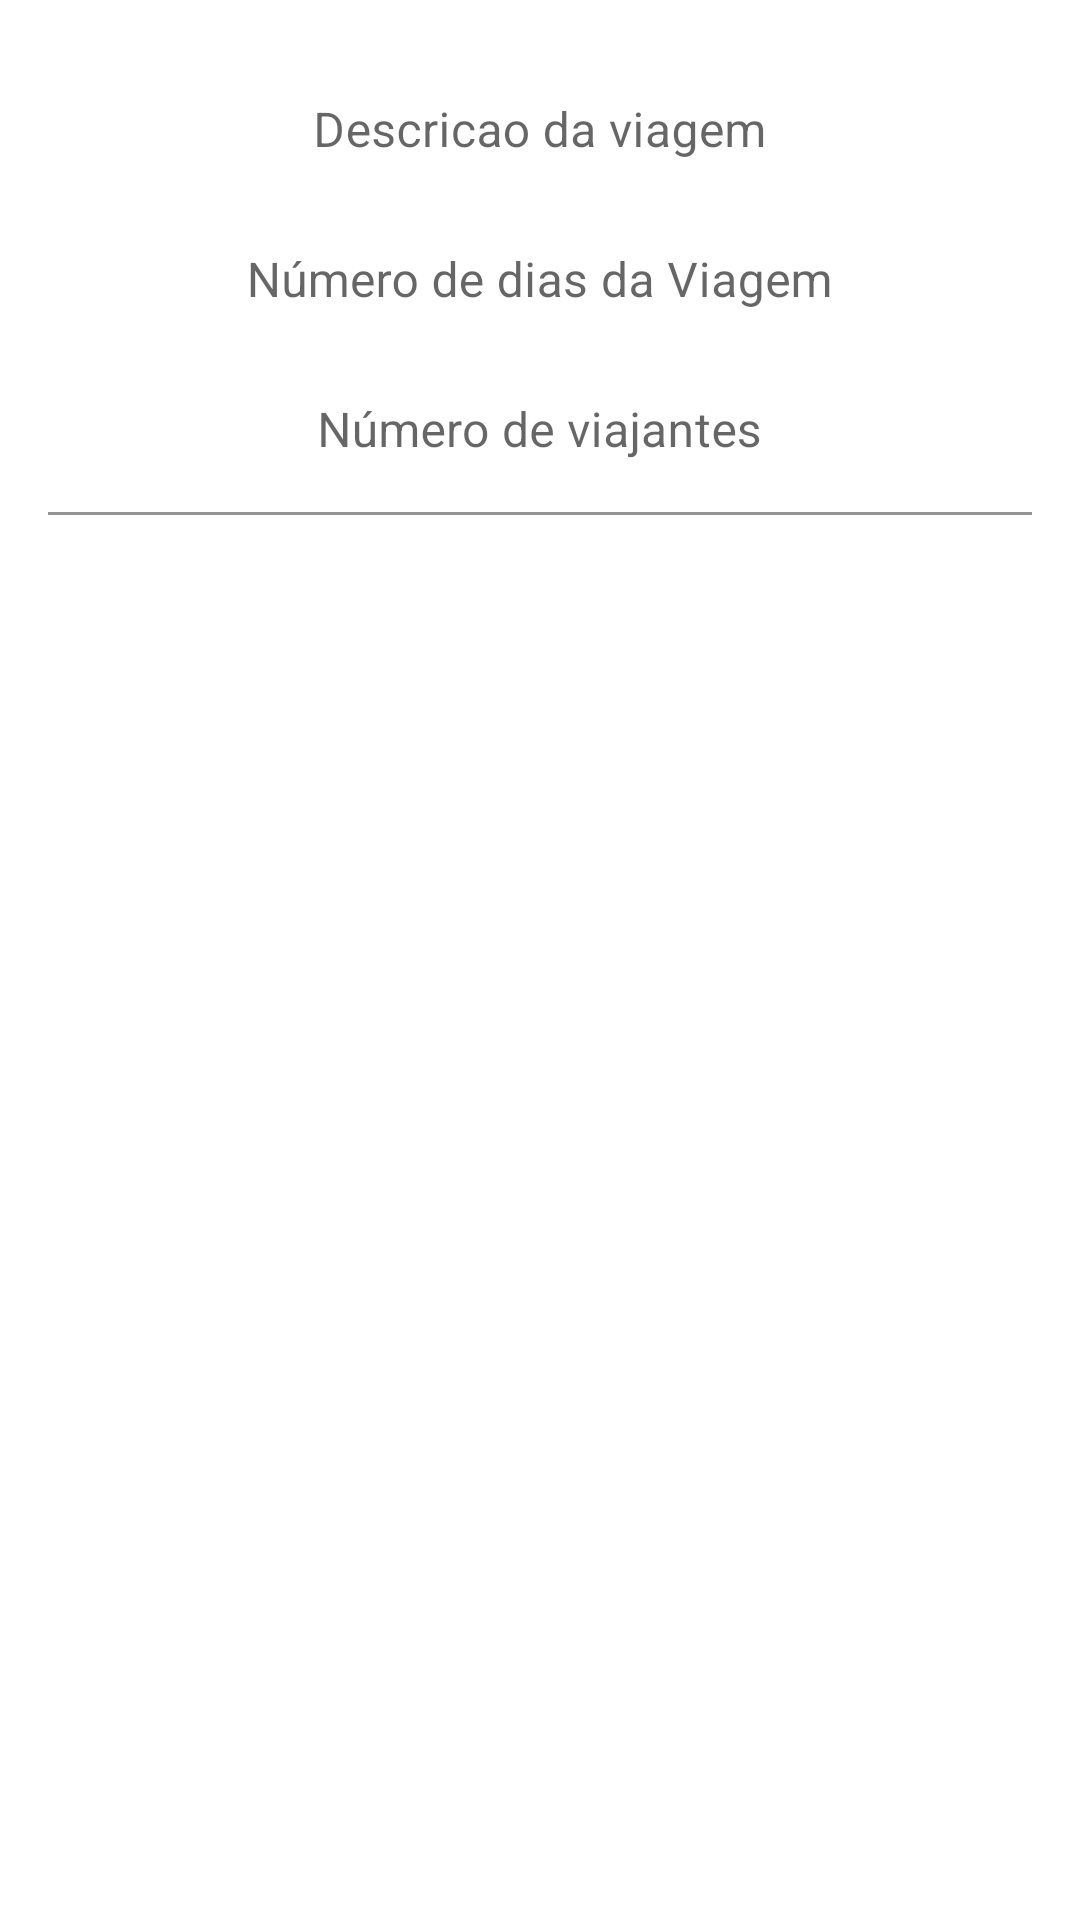

Here is an Android app screen rendered from its layout file. Give the layout XML and the strings, colors and styles it references.
<!-- AndroidManifest.xml: application theme Theme.Projeto -->
<!-- res/layout/dialog_add_viagem.xml -->
<?xml version="1.0" encoding="utf-8"?>
<RelativeLayout xmlns:android="http://schemas.android.com/apk/res/android"
    android:layout_width="match_parent"
    android:layout_height="match_parent"
    android:orientation="vertical"
    android:padding="16dp">
    <com.google.android.material.textfield.TextInputLayout
        android:layout_width="match_parent"
        android:layout_height="wrap_content"
        android:orientation="vertical">
        <EditText
            android:id="@+id/descricao"
            android:gravity="center"
            android:layout_width="match_parent"
            android:layout_height="wrap_content"
            android:inputType="text"
            android:background="@color/white"
            android:hint="Descricao da viagem" />
    </com.google.android.material.textfield.TextInputLayout>
    <com.google.android.material.textfield.TextInputLayout
        android:layout_width="match_parent"
        android:layout_height="wrap_content"
        android:orientation="vertical">
        <EditText
            android:id="@+id/nDias"
            android:gravity="center"
            android:layout_width="match_parent"
            android:layout_height="wrap_content"
            android:background="@color/white"
            android:inputType="number"
            android:layout_marginTop="50dp"
            android:hint="Número de dias da Viagem" />
    </com.google.android.material.textfield.TextInputLayout>
    <com.google.android.material.textfield.TextInputLayout
        android:layout_width="match_parent"
        android:layout_height="wrap_content"
        android:orientation="vertical">
        <EditText
            android:id="@+id/qntdPessoas"
            android:gravity="center"
            android:layout_width="match_parent"
            android:layout_height="wrap_content"
            android:layout_alignParentStart="true"
            android:layout_alignParentTop="true"
            android:inputType="number"
            android:background="@color/white"
            android:layout_marginTop="100dp"
            android:hint="Número de viajantes" />
    </com.google.android.material.textfield.TextInputLayout>

</RelativeLayout>
<!-- resources referenced by this layout -->
<resources>
  <color name="white">#FFFFFFFF</color>
  <style name="Theme.Projeto" parent="Theme.MaterialComponents.DayNight.DarkActionBar">
          
          <item name="colorPrimary">@color/azul_gremio</item>
          <item name="colorPrimaryVariant">@color/purple_700</item>
          <item name="colorOnPrimary">@color/white</item>
          
          <item name="colorSecondary">@color/teal_200</item>
          <item name="colorSecondaryVariant">@color/teal_700</item>
          <item name="colorOnSecondary">@color/black</item>
          
          <item name="android:statusBarColor" tools:targetApi="l">?attr/colorPrimaryVariant</item>
          
      </style>
  <color name="azul_gremio">#0FB0E0</color>
  <color name="purple_700">#FF3700B3</color>
  <color name="teal_200">#FF03DAC5</color>
  <color name="teal_700">#FF018786</color>
  <color name="black">#FF000000</color>
</resources>
